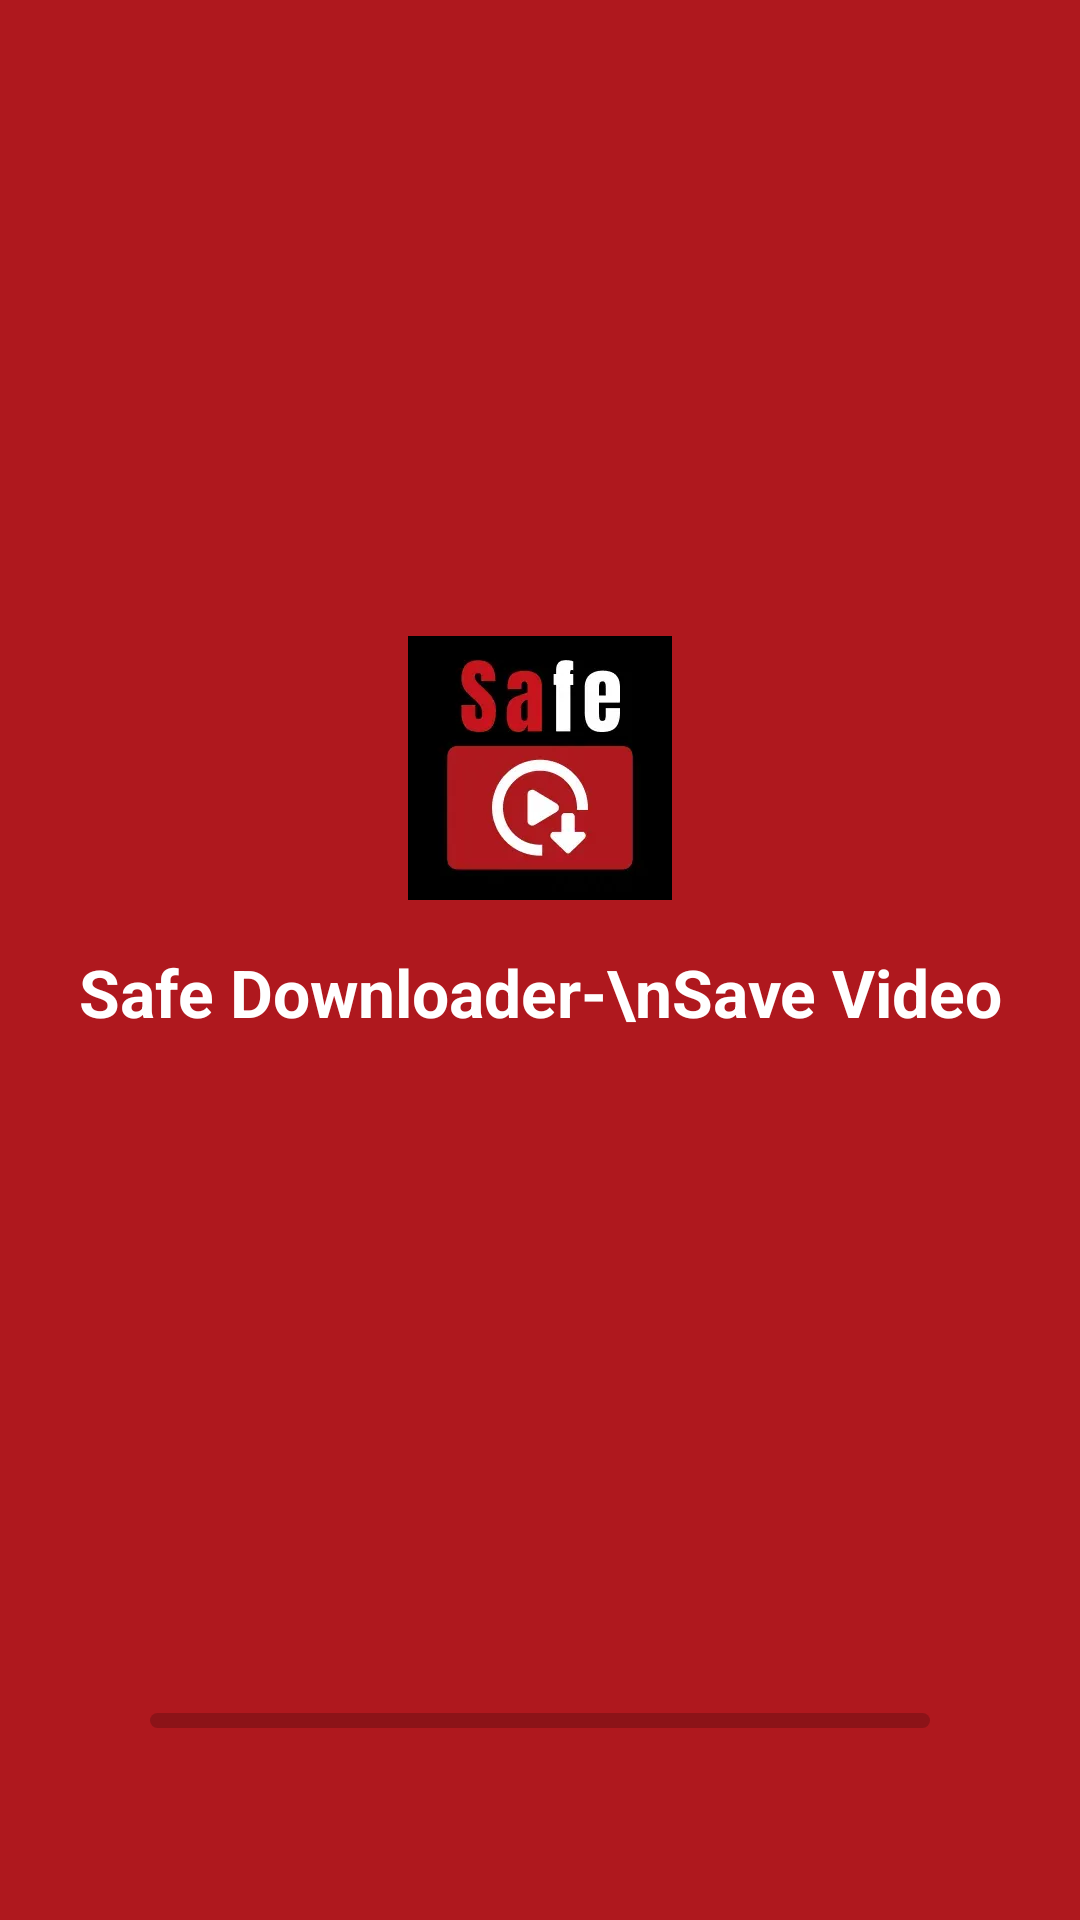

Write the Android layout XML for this screen, with the resource values it uses.
<!-- AndroidManifest.xml: activity theme Theme.AppCompat.Light.NoActionBar -->
<!-- res/layout/activity_splash.xml -->
<?xml version="1.0" encoding="utf-8"?>
<androidx.constraintlayout.widget.ConstraintLayout
    xmlns:android="http://schemas.android.com/apk/res/android"
    xmlns:app="http://schemas.android.com/apk/res-auto"
    android:orientation="vertical"
    android:layout_width="match_parent"
    android:layout_height="match_parent"
    android:background="@mipmap/bg_splash">
    <com.google.android.material.imageview.ShapeableImageView
        android:id="@+id/logo"
        android:layout_width="88dp"
        android:layout_height="88dp"
        android:src="@mipmap/ic_logo"
        app:layout_constraintStart_toStartOf="parent"
        app:layout_constraintEnd_toEndOf="parent"
        app:layout_constraintTop_toTopOf="parent"
        android:layout_marginTop="212dp"
        app:shapeAppearance="@style/RoundedImageViewStyle"/>
    <androidx.appcompat.widget.AppCompatTextView
        android:layout_width="wrap_content"
        android:layout_height="wrap_content"
        android:text="Safe Downloader-\nSave Video"
        android:textColor="@color/white"
        android:textSize="22sp"
        android:textStyle="bold"
        android:gravity="center"
        app:layout_constraintStart_toStartOf="parent"
        app:layout_constraintEnd_toEndOf="parent"
        app:layout_constraintTop_toBottomOf="@+id/logo"
        android:layout_marginTop="16dp"/>
    <ProgressBar
        android:id="@+id/progress"
        android:layout_width="match_parent"
        android:layout_height="5dp"
        app:layout_constraintBottom_toBottomOf="parent"
        app:layout_constraintStart_toStartOf="parent"
        app:layout_constraintEnd_toEndOf="parent"
        android:layout_marginBottom="64dp"
        android:layout_marginStart="50dp"
        android:layout_marginEnd="50dp"
        android:progressDrawable="@drawable/progress_bg"
        android:max="100"
        android:progress="0"
        style="?android:attr/progressBarStyleHorizontal"/>
    <androidx.appcompat.widget.AppCompatTextView
        android:id="@+id/loading_progress"
        android:layout_width="match_parent"
        android:layout_height="wrap_content"
        android:gravity="center"
        android:textColor="@color/white"
        android:textSize="14sp"
        app:layout_constraintBottom_toTopOf="@+id/progress"
        app:layout_constraintStart_toStartOf="parent"
        app:layout_constraintEnd_toEndOf="parent"
        android:layout_marginBottom="12dp"/>
</androidx.constraintlayout.widget.ConstraintLayout>
<!-- resources referenced by this layout -->
<resources>
  <color name="white">#FFFFFFFF</color>
  <!-- drawable progress_bg (drawable) -->
  <?xml version="1.0" encoding="utf-8"?>
  <layer-list xmlns:android="http://schemas.android.com/apk/res/android">
      
      <item android:id="@android:id/background">
          <shape>
              <solid android:color="#33000000" />
              <corners android:radius="11dp" />
          </shape>
      </item>
      
      
      <item android:id="@android:id/progress">
          <clip>
              <shape>
                  <solid android:color="#FFFFFF" />
                  <corners android:radius="11dp" />
              </shape>
          </clip>
      </item>
  </layer-list>
  <!-- mipmap bg_splash: webp bitmap (mipmap-xxhdpi, 5114 bytes) -->
  <!-- mipmap ic_logo: webp bitmap (mipmap-xxhdpi, 4144 bytes) -->
</resources>
